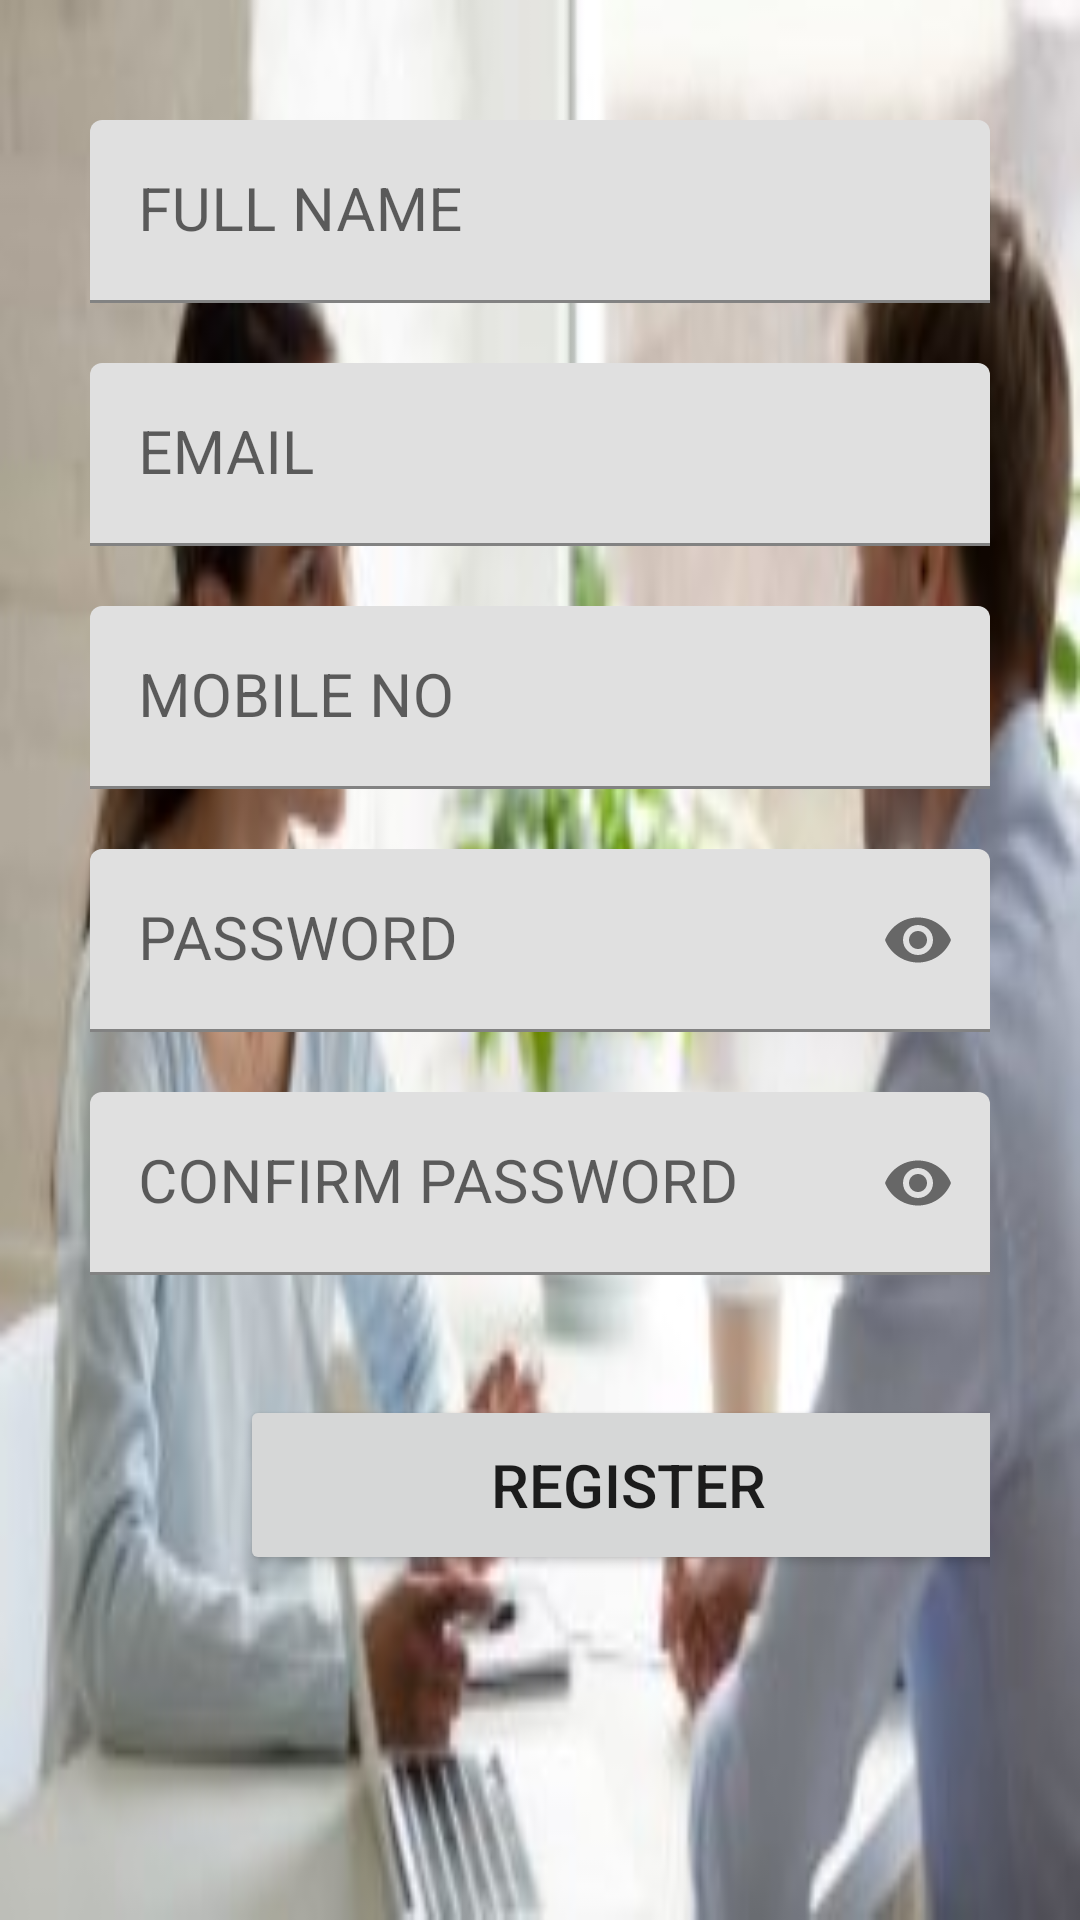

Layout XML and referenced resources for this Android screen:
<!-- AndroidManifest.xml: application theme Theme.MyGoals -->
<!-- res/layout/activity_sign_up.xml -->
<?xml version="1.0" encoding="utf-8"?>
<LinearLayout xmlns:android="http://schemas.android.com/apk/res/android"
    xmlns:app="http://schemas.android.com/apk/res-auto"
    xmlns:tools="http://schemas.android.com/tools"
    android:layout_width="match_parent"
    android:layout_height="match_parent"
    android:background="@drawable/carrer"
    android:orientation="vertical"
    android:padding="30dp"
    tools:context=".SignUp">


    <com.google.android.material.textfield.TextInputLayout
        android:layout_width="match_parent"
        android:layout_height="wrap_content"
        android:focusable="true"
        android:focusableInTouchMode="true"
        android:layout_marginTop="10dp"
        tools:layout_editor_absoluteX="46dp"
        tools:layout_editor_absoluteY="90dp">

        <EditText
            android:layout_width="match_parent"
            android:layout_height="wrap_content"
            android:inputType="textPersonName"
            android:hint="FULL NAME"
            android:ems="10"
            android:id="@+id/full_name"
            android:textSize="20sp"/>

    </com.google.android.material.textfield.TextInputLayout>

    <com.google.android.material.textfield.TextInputLayout
        android:layout_width="match_parent"
        android:layout_height="wrap_content"
        android:focusable="true"
        android:focusableInTouchMode="true"
        android:layout_marginTop="20dp"
        tools:layout_editor_absoluteX="46dp"
        tools:layout_editor_absoluteY="90dp">

        <EditText
            android:layout_width="match_parent"
            android:layout_height="wrap_content"
            android:inputType="textEmailAddress"
            android:hint="EMAIL"
            android:ems="10"
            android:id="@+id/email_id"
            android:textSize="20sp"/>

    </com.google.android.material.textfield.TextInputLayout>

    <com.google.android.material.textfield.TextInputLayout
        android:layout_width="match_parent"
        android:layout_height="wrap_content"
        android:focusable="true"
        android:focusableInTouchMode="true"
        android:layout_marginTop="20dp"
        tools:layout_editor_absoluteX="46dp"
        tools:layout_editor_absoluteY="90dp">

        <EditText
            android:layout_width="match_parent"
            android:layout_height="wrap_content"
            android:inputType="phone"
            android:hint="MOBILE NO"
            android:ems="10"
            android:id="@+id/phone_no"
            android:textSize="20sp"/>

    </com.google.android.material.textfield.TextInputLayout>

    <com.google.android.material.textfield.TextInputLayout
        android:layout_width="match_parent"
        android:layout_height="wrap_content"
        android:focusable="true"
        android:focusableInTouchMode="true"
        android:layout_marginTop="20dp"
        tools:layout_editor_absoluteX="46dp"
        tools:layout_editor_absoluteY="90dp"
        app:passwordToggleEnabled="true">

        <EditText
            android:layout_width="match_parent"
            android:layout_height="wrap_content"
            android:hint="PASSWORD"
            android:id="@+id/pass"
            android:ems="10"
            android:inputType="textPassword"
            android:textSize="20sp"/>

    </com.google.android.material.textfield.TextInputLayout>

    <com.google.android.material.textfield.TextInputLayout
        android:layout_width="match_parent"
        android:layout_height="wrap_content"
        android:focusable="true"
        android:focusableInTouchMode="true"
        android:layout_marginTop="20dp"
        tools:layout_editor_absoluteX="46dp"
        tools:layout_editor_absoluteY="90dp"
        app:passwordToggleEnabled="true">

        <EditText
            android:layout_width="match_parent"
            android:layout_height="wrap_content"
            android:hint="CONFIRM PASSWORD"
            android:id="@+id/conf_pass"
            android:ems="10"
            android:inputType="textPassword"
            android:textSize="20sp"/>

    </com.google.android.material.textfield.TextInputLayout>

    <Button
        android:id="@+id/btn_sign_up"
        android:layout_width="259dp"
        android:layout_height="60dp"
        android:layout_marginStart="50dp"
        android:layout_marginTop="40dp"
        android:layout_marginEnd="50dp"
        android:text="REGISTER"
        android:textSize="20dp" />


</LinearLayout>
<!-- resources referenced by this layout -->
<resources>
  <!-- drawable carrer: jpeg bitmap (drawable, 10885 bytes) -->
  <style name="Theme.MyGoals" parent="Theme.MaterialComponents.DayNight.DarkActionBar">
          
          <item name="colorPrimary">@color/purple_500</item>
          <item name="colorPrimaryVariant">@color/purple_700</item>
          <item name="colorOnPrimary">@color/white</item>
          
          <item name="colorSecondary">@color/teal_200</item>
          <item name="colorSecondaryVariant">@color/teal_700</item>
          <item name="colorOnSecondary">@color/black</item>
          
          <item name="android:statusBarColor" tools:targetApi="l">?attr/colorPrimaryVariant</item>
          
      </style>
  <!-- not gathered from this repository: default colours our renderer supplied (Android Studio template values) -->
  <color name="purple_500">#FF6200EE</color>
  <color name="purple_700">#FF3700B3</color>
  <color name="teal_200">#FF03DAC5</color>
  <color name="teal_700">#FF018786</color>
  <color name="black">#FF000000</color>
  <color name="white">#FFFFFFFF</color>
</resources>
